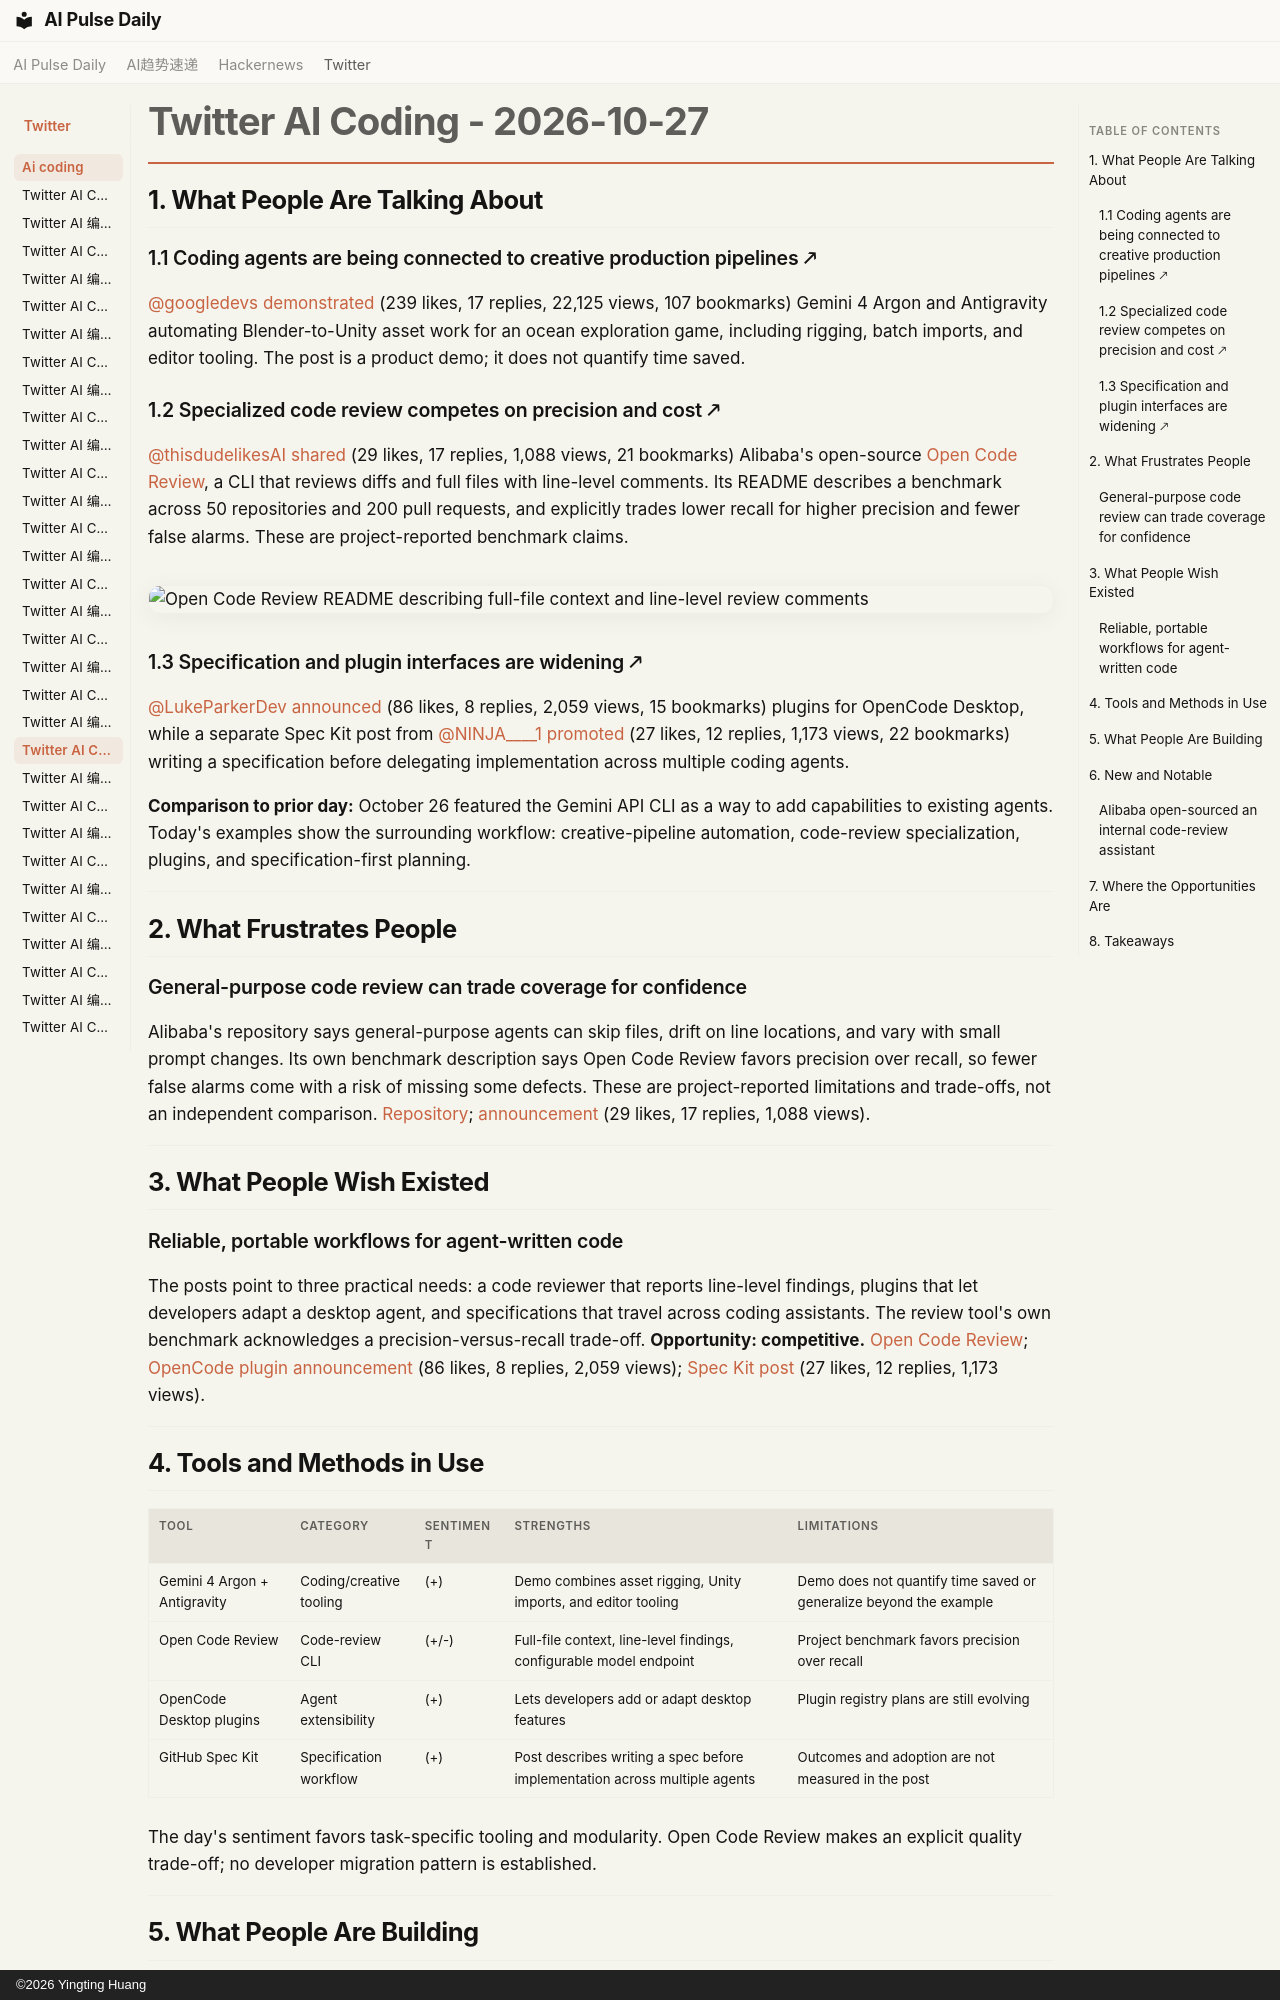

repository: vibewatch/vibewatch.github.io · page: twitter/ai-coding/2026-10-27/index.html · generator: mkdocs · copyright: ©2026 Yingting Huang

# Twitter AI Coding - 2026-10-27

## 1. What People Are Talking About

### 1.1 Coding agents are being connected to creative production pipelines 🡕

[@googledevs](https://x.com/googledevs) [demonstrated](https://x.com/googledevs/status/2114839491349225731) (239 likes, 17 replies, 22,125 views, 107 bookmarks) Gemini 4 Argon and Antigravity automating Blender-to-Unity asset work for an ocean exploration game, including rigging, batch imports, and editor tooling. The post is a product demo; it does not quantify time saved.

### 1.2 Specialized code review competes on precision and cost 🡕

[@thisdudelikesAI](https://x.com/thisdudelikesAI) [shared](https://x.com/thisdudelikesAI/status/2115010135588589932) (29 likes, 17 replies, 1,088 views, 21 bookmarks) Alibaba's open-source [Open Code Review](https://github.com/alibaba/open-code-review), a CLI that reviews diffs and full files with line-level comments. Its README describes a benchmark across 50 repositories and 200 pull requests, and explicitly trades lower recall for higher precision and fewer false alarms. These are project-reported benchmark claims.

![Open Code Review README describing full-file context and line-level review comments](https://pbs.twimg.com/media/HVoGgoSasAAxhuJ.jpg)

### 1.3 Specification and plugin interfaces are widening 🡕

[@LukeParkerDev](https://x.com/LukeParkerDev) [announced](https://x.com/LukeParkerDev/status/2115009131535085782) (86 likes, 8 replies, 2,059 views, 15 bookmarks) plugins for OpenCode Desktop, while a separate Spec Kit post from [@NINJA____1](https://x.com/NINJA____1) [promoted](https://x.com/NINJA____1/status/2115161426641961437) (27 likes, 12 replies, 1,173 views, 22 bookmarks) writing a specification before delegating implementation across multiple coding agents.

**Comparison to prior day:** October 26 featured the Gemini API CLI as a way to add capabilities to existing agents. Today's examples show the surrounding workflow: creative-pipeline automation, code-review specialization, plugins, and specification-first planning.

---

## 2. What Frustrates People

### General-purpose code review can trade coverage for confidence

Alibaba's repository says general-purpose agents can skip files, drift on line locations, and vary with small prompt changes. Its own benchmark description says Open Code Review favors precision over recall, so fewer false alarms come with a risk of missing some defects. These are project-reported limitations and trade-offs, not an independent comparison. [Repository](https://github.com/alibaba/open-code-review); [announcement](https://x.com/thisdudelikesAI/status/2115010135588589932) (29 likes, 17 replies, 1,088 views).

---

## 3. What People Wish Existed

### Reliable, portable workflows for agent-written code

The posts point to three practical needs: a code reviewer that reports line-level findings, plugins that let developers adapt a desktop agent, and specifications that travel across coding assistants. The review tool's own benchmark acknowledges a precision-versus-recall trade-off. **Opportunity: competitive.** [Open Code Review](https://github.com/alibaba/open-code-review); [OpenCode plugin announcement](https://x.com/LukeParkerDev/status/2115009131535085782) (86 likes, 8 replies, 2,059 views); [Spec Kit post](https://x.com/NINJA____1/status/2115161426641961437) (27 likes, 12 replies, 1,173 views).

---

## 4. Tools and Methods in Use

| Tool | Category | Sentiment | Strengths | Limitations |
|---|---|---|---|---|
| Gemini 4 Argon + Antigravity | Coding/creative tooling | (+) | Demo combines asset rigging, Unity imports, and editor tooling | Demo does not quantify time saved or generalize beyond the example |
| Open Code Review | Code-review CLI | (+/-) | Full-file context, line-level findings, configurable model endpoint | Project benchmark favors precision over recall |
| OpenCode Desktop plugins | Agent extensibility | (+) | Lets developers add or adapt desktop features | Plugin registry plans are still evolving |
| GitHub Spec Kit | Specification workflow | (+) | Post describes writing a spec before implementation across multiple agents | Outcomes and adoption are not measured in the post |

The day's sentiment favors task-specific tooling and modularity. Open Code Review makes an explicit quality trade-off; no developer migration pattern is established.

---
